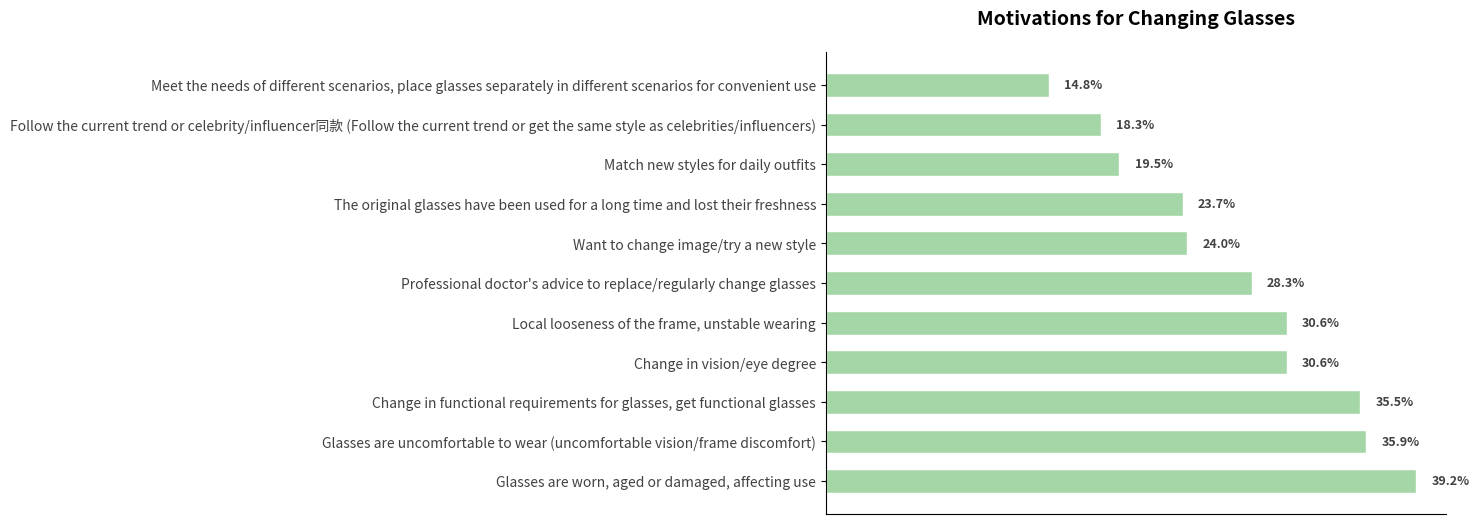

Recreate this plot in Python.
import matplotlib.pyplot as plt
import numpy as np

# -------------------- Data definition --------------------
motivations = [
    "Glasses are worn, aged or damaged, affecting use",
    "Glasses are uncomfortable to wear (uncomfortable vision/frame discomfort)",
    "Change in functional requirements for glasses, get functional glasses",
    "Change in vision/eye degree",
    "Local looseness of the frame, unstable wearing",
    "Professional doctor's advice to replace/regularly change glasses",
    "Want to change image/try a new style",
    "The original glasses have been used for a long time and lost their freshness",
    "Match new styles for daily outfits",
    "Follow the current trend or celebrity/influencer同款 (Follow the current trend or get the same style as celebrities/influencers)",
    "Meet the needs of different scenarios, place glasses separately in different scenarios for convenient use"
]
percentages = [39.2, 35.9, 35.5, 30.6, 30.6, 28.3, 24.0, 23.7, 19.5, 18.3, 14.8]  # Percentage (%)

# Color configuration (similar to the green gradient in the original image)
bar_color = "#a5d6a7"

# -------------------- Create a canvas --------------------
fig, ax = plt.subplots(figsize=(8, 6))

# -------------------- Draw a horizontal bar chart --------------------
y = np.arange(len(motivations))

bars = ax.barh(
    y, 
    percentages, 
    color=bar_color, 
    height=0.6,
    edgecolor="white",
    linewidth=1
)

# -------------------- Add data labels --------------------
for i, bar in enumerate(bars):
    width = bar.get_width()
    ax.text(
        width + 1,  # Offset 1 unit to the right
        bar.get_y() + bar.get_height()/2,
        f"{width}%",
        va="center",
        fontsize=9,
        color="#424242",
        fontweight="bold"
    )

# -------------------- Beautify the chart --------------------
# Set y-axis labels (motivation descriptions)
ax.set_yticks(y)
ax.set_yticklabels(motivations, fontsize=10, color="#424242")

# Hide the x-axis
ax.set_xticks([])

# Hide the top and right borders
ax.spines["top"].set_visible(False)
ax.spines["right"].set_visible(False)

# Add a title
ax.set_title(
    "Motivations for Changing Glasses",
    fontsize=14,
    fontweight="bold",
    pad=20
)

# Adjust the layout
plt.tight_layout()

plt.show()
